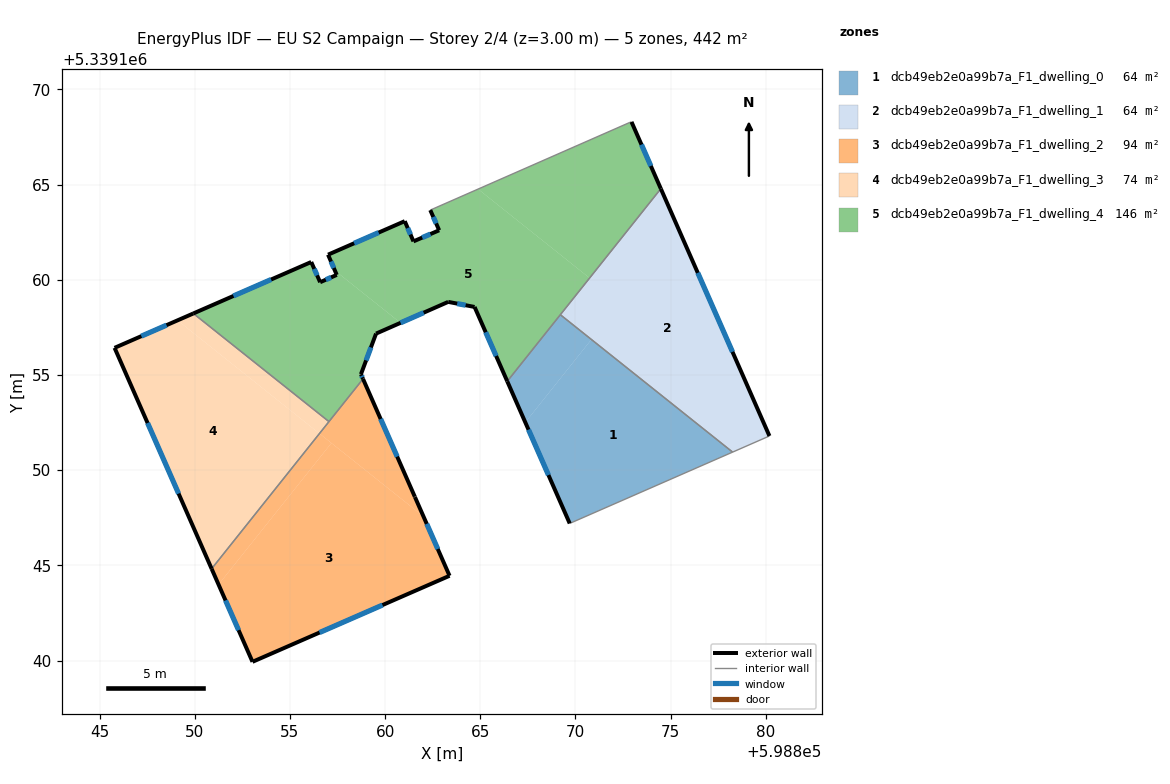
=== STOREY PLAN SPEC (per zone: floor XY polygon, exterior-wall plan segments, windows/doors) ===
zone 1: dcb49eb2e0a99b7a_F1_dwelling_0  (64.0 m²)
  floor: (598878.25, 5339150.95) (598869.70, 5339147.20) (598867.37, 5339152.51) (598870.84, 5339156.86)
  floor: (598870.84, 5339156.86) (598867.37, 5339152.51) (598866.42, 5339154.67) (598869.21, 5339158.16)
  exterior wall: (598866.42, 5339154.67) – (598869.70, 5339147.20)  [8.2 m]
    window: (598867.53, 5339152.13) – (598868.58, 5339149.74)  [2.5 m²]
  interior walls: 3
zone 2: dcb49eb2e0a99b7a_F1_dwelling_1  (64.0 m²)
  floor: (598874.48, 5339164.78) (598880.19, 5339151.79) (598878.26, 5339150.95) (598869.21, 5339158.16)
  exterior wall: (598880.19, 5339151.79) – (598874.48, 5339164.78)  [14.2 m]
    window: (598878.25, 5339156.21) – (598876.43, 5339160.36)  [4.3 m²]
  interior walls: 3
zone 3: dcb49eb2e0a99b7a_F1_dwelling_2  (93.9 m²)
  floor: (598862.02, 5339147.57) (598863.39, 5339144.45) (598853.04, 5339139.93) (598851.25, 5339143.99) (598857.18, 5339151.42)
  floor: (598857.18, 5339151.42) (598851.25, 5339143.99) (598850.89, 5339144.82) (598856.55, 5339151.92)
  floor: (598858.84, 5339154.79) (598862.02, 5339147.57) (598856.55, 5339151.92)
  exterior wall: (598861.56, 5339148.60) – (598858.84, 5339154.79)  [6.8 m]
    window: (598860.64, 5339150.71) – (598859.77, 5339152.69)  [2.1 m²]
  exterior wall: (598861.57, 5339148.59) – (598861.56, 5339148.60)  [0.0 m]
  exterior wall: (598863.39, 5339144.45) – (598861.57, 5339148.59)  [4.5 m]
    window: (598862.77, 5339145.86) – (598862.19, 5339147.18)  [1.4 m²]
  exterior wall: (598853.04, 5339139.93) – (598863.39, 5339144.45)  [11.3 m]
    window: (598856.56, 5339141.47) – (598859.86, 5339142.91)  [3.5 m²]
  exterior wall: (598850.89, 5339144.82) – (598853.04, 5339139.93)  [5.3 m]
    window: (598851.62, 5339143.16) – (598852.31, 5339141.59)  [1.6 m²]
  interior walls: 2
zone 4: dcb49eb2e0a99b7a_F1_dwelling_3  (73.6 m²)
  floor: (598856.55, 5339151.92) (598850.89, 5339144.82) (598845.79, 5339156.42) (598849.10, 5339157.87)
  floor: (598857.05, 5339152.55) (598856.55, 5339151.92) (598849.10, 5339157.87) (598849.93, 5339158.23)
  exterior wall: (598845.79, 5339156.42) – (598850.89, 5339144.82)  [12.7 m]
    window: (598847.53, 5339152.47) – (598849.15, 5339148.77)  [3.9 m²]
  exterior wall: (598849.93, 5339158.23) – (598845.79, 5339156.42)  [4.5 m]
    window: (598848.52, 5339157.61) – (598847.20, 5339157.04)  [1.4 m²]
  interior walls: 2
zone 5: dcb49eb2e0a99b7a_F1_dwelling_4  (146.3 m²)
  floor: (598860.81, 5339157.74) (598859.53, 5339157.17) (598858.73, 5339155.04) (598858.84, 5339154.79) (598857.05, 5339152.55) (598849.93, 5339158.23) (598856.12, 5339160.93) (598856.59, 5339159.87) (598857.46, 5339160.25) (598857.36, 5339160.49)
  floor: (598870.74, 5339160.09) (598866.42, 5339154.67) (598864.70, 5339158.57) (598863.32, 5339158.84) (598860.81, 5339157.74) (598857.36, 5339160.49) (598857.00, 5339161.32) (598861.03, 5339163.08) (598861.49, 5339162.01) (598862.84, 5339162.60) (598862.37, 5339163.66) (598864.89, 5339164.76)
  floor: (598872.94, 5339168.29) (598874.48, 5339164.78) (598870.74, 5339160.09) (598864.89, 5339164.76) (598872.84, 5339168.26)
  exterior wall: (598858.84, 5339154.79) – (598858.73, 5339155.04)  [0.3 m]
    window: (598858.80, 5339154.88) – (598858.77, 5339154.95)  [0.1 m²]
  exterior wall: (598856.12, 5339160.93) – (598849.93, 5339158.23)  [6.8 m]
    window: (598854.01, 5339160.01) – (598852.04, 5339159.15)  [2.1 m²]
  exterior wall: (598856.59, 5339159.87) – (598856.12, 5339160.93)  [1.2 m]
    window: (598856.43, 5339160.23) – (598856.28, 5339160.57)  [0.4 m²]
  exterior wall: (598857.46, 5339160.25) – (598856.59, 5339159.87)  [1.0 m]
    window: (598857.16, 5339160.12) – (598856.89, 5339160.00)  [0.3 m²]
  exterior wall: (598857.00, 5339161.32) – (598857.46, 5339160.25)  [1.2 m]
    window: (598857.16, 5339160.96) – (598857.31, 5339160.62)  [0.4 m²]
  exterior wall: (598861.03, 5339163.08) – (598857.00, 5339161.32)  [4.4 m]
    window: (598859.66, 5339162.48) – (598858.37, 5339161.92)  [1.3 m²]
  exterior wall: (598861.49, 5339162.01) – (598861.03, 5339163.08)  [1.2 m]
    window: (598861.34, 5339162.38) – (598861.19, 5339162.72)  [0.4 m²]
  exterior wall: (598862.84, 5339162.60) – (598861.49, 5339162.01)  [1.5 m]
    window: (598862.38, 5339162.40) – (598861.95, 5339162.21)  [0.5 m²]
  exterior wall: (598862.37, 5339163.66) – (598862.84, 5339162.60)  [1.2 m]
    window: (598862.53, 5339163.30) – (598862.68, 5339162.96)  [0.4 m²]
  exterior wall: (598874.48, 5339164.78) – (598872.94, 5339168.29)  [3.8 m]
    window: (598873.96, 5339165.98) – (598873.47, 5339167.10)  [1.2 m²]
  exterior wall: (598864.70, 5339158.57) – (598866.42, 5339154.67)  [4.3 m]
    window: (598865.28, 5339157.24) – (598865.83, 5339155.99)  [1.3 m²]
  exterior wall: (598863.32, 5339158.84) – (598864.70, 5339158.57)  [1.4 m]
    window: (598863.79, 5339158.75) – (598864.23, 5339158.66)  [0.4 m²]
  exterior wall: (598859.53, 5339157.17) – (598863.32, 5339158.84)  [4.1 m]
    window: (598860.82, 5339157.74) – (598862.03, 5339158.27)  [1.3 m²]
  exterior wall: (598858.73, 5339155.04) – (598859.53, 5339157.17)  [2.3 m]
    window: (598859.00, 5339155.76) – (598859.26, 5339156.45)  [0.7 m²]
  interior walls: 6

=== DERIVED (storey summary) ===
Building: EU S2 Campaign
Storey: 2 of 4  (floor level z = 3.00 m)
Storey gross floor area: 441.9 m²
Zones on this storey: 5
  - dcb49eb2e0a99b7a_F1_dwelling_0: floor 64.0 m²; exterior wall 8.2 m (24.5 m²); 1 window(s) 2.5 m²; WWR 10.2%
  - dcb49eb2e0a99b7a_F1_dwelling_1: floor 64.0 m²; exterior wall 14.2 m (42.6 m²); 1 window(s) 4.3 m²; WWR 10.2%
  - dcb49eb2e0a99b7a_F1_dwelling_2: floor 93.9 m²; exterior wall 27.9 m (83.8 m²); 4 window(s) 8.5 m²; WWR 10.2%
  - dcb49eb2e0a99b7a_F1_dwelling_3: floor 73.6 m²; exterior wall 17.2 m (51.6 m²); 2 window(s) 5.3 m²; WWR 10.2%
  - dcb49eb2e0a99b7a_F1_dwelling_4: floor 146.3 m²; exterior wall 34.4 m (103.2 m²); 14 window(s) 10.5 m²; WWR 10.2%
Zone adjacency (shared interzone walls):
  - dcb49eb2e0a99b7a_F1_dwelling_0 ↔ dcb49eb2e0a99b7a_F1_dwelling_1
  - dcb49eb2e0a99b7a_F1_dwelling_0 ↔ dcb49eb2e0a99b7a_F1_dwelling_4
  - dcb49eb2e0a99b7a_F1_dwelling_1 ↔ dcb49eb2e0a99b7a_F1_dwelling_4
  - dcb49eb2e0a99b7a_F1_dwelling_2 ↔ dcb49eb2e0a99b7a_F1_dwelling_3
  - dcb49eb2e0a99b7a_F1_dwelling_2 ↔ dcb49eb2e0a99b7a_F1_dwelling_4
  - dcb49eb2e0a99b7a_F1_dwelling_3 ↔ dcb49eb2e0a99b7a_F1_dwelling_4